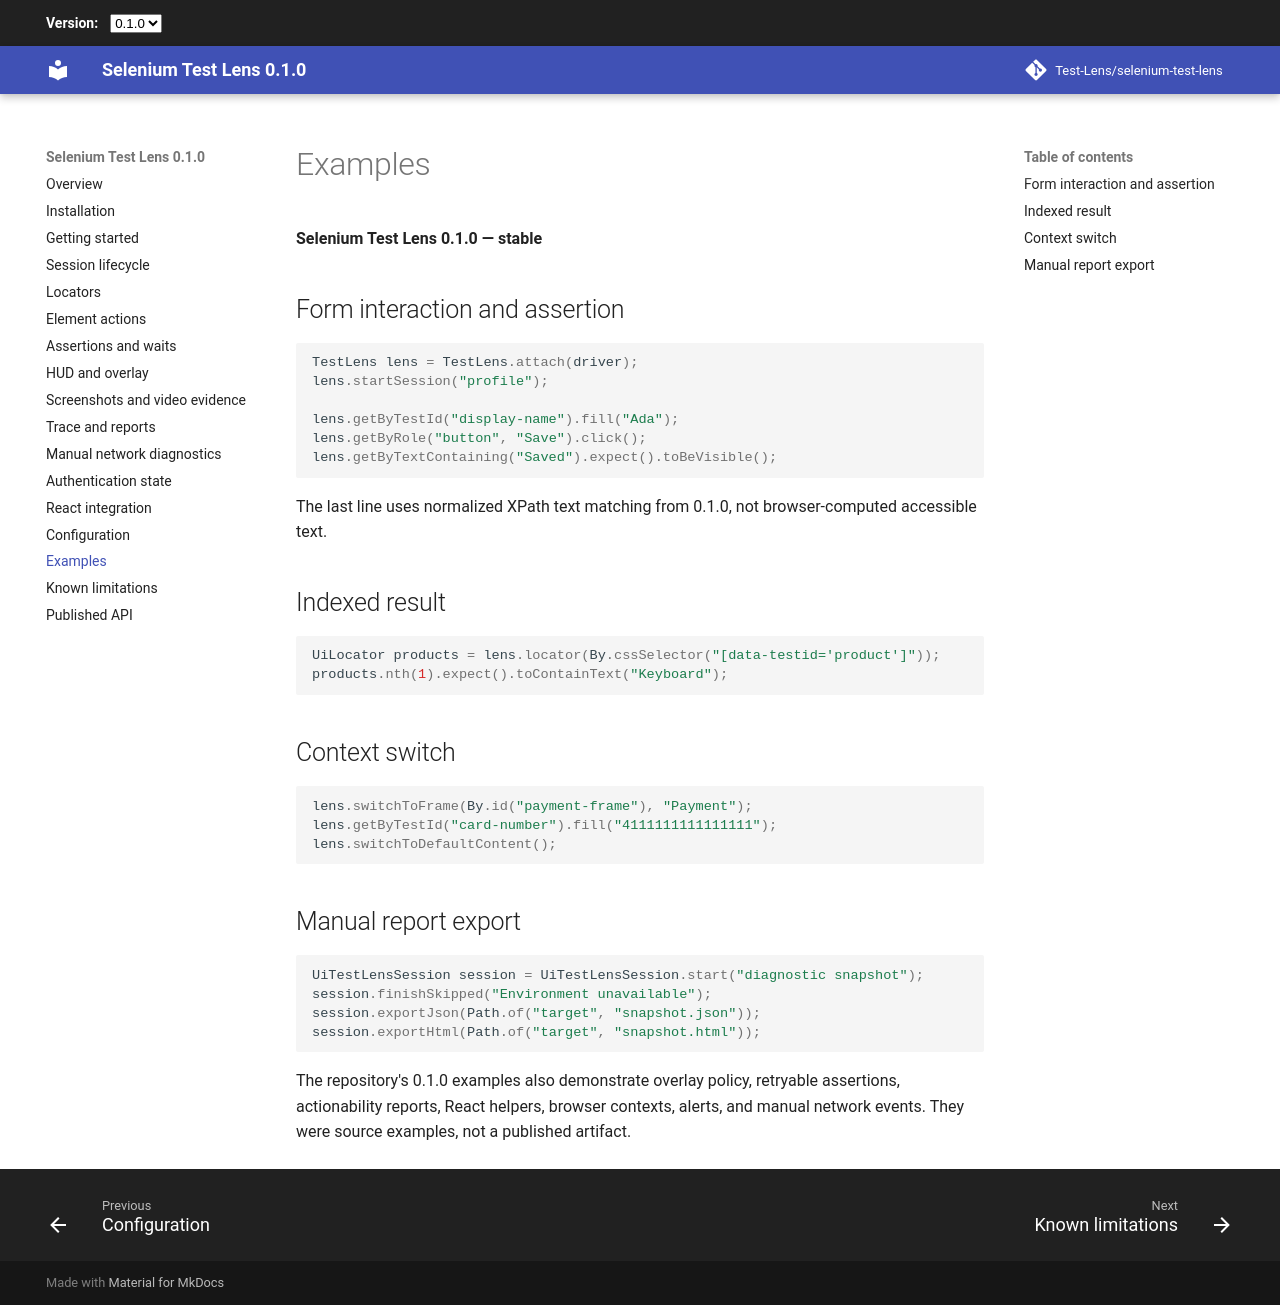

repository: Test-Lens/selenium-test-lens · page: 0.1.0/examples/index.html · generator: mkdocs

# Examples

**Test Lens for Selenium 0.1.0 — stable**

## Form interaction and assertion

```java
TestLens lens = TestLens.attach(driver);
lens.startSession("profile");

lens.getByTestId("display-name").fill("Ada");
lens.getByRole("button", "Save").click();
lens.getByTextContaining("Saved").expect().toBeVisible();
```

The last line uses normalized XPath text matching from 0.1.0, not browser-computed accessible text.

## Indexed result

```java
UiLocator products = lens.locator(By.cssSelector("[data-testid='product']"));
products.nth(1).expect().toContainText("Keyboard");
```

## Context switch

```java
lens.switchToFrame(By.id("payment-frame"), "Payment");
lens.getByTestId("card-number").fill("4111111111111111");
lens.switchToDefaultContent();
```

## Manual report export

```java
UiTestLensSession session = UiTestLensSession.start("diagnostic snapshot");
session.finishSkipped("Environment unavailable");
session.exportJson(Path.of("target", "snapshot.json"));
session.exportHtml(Path.of("target", "snapshot.html"));
```

The repository's 0.1.0 examples also demonstrate overlay policy, retryable assertions, actionability reports, React helpers, browser contexts, alerts, and manual network events. They were source examples, not a published artifact.
